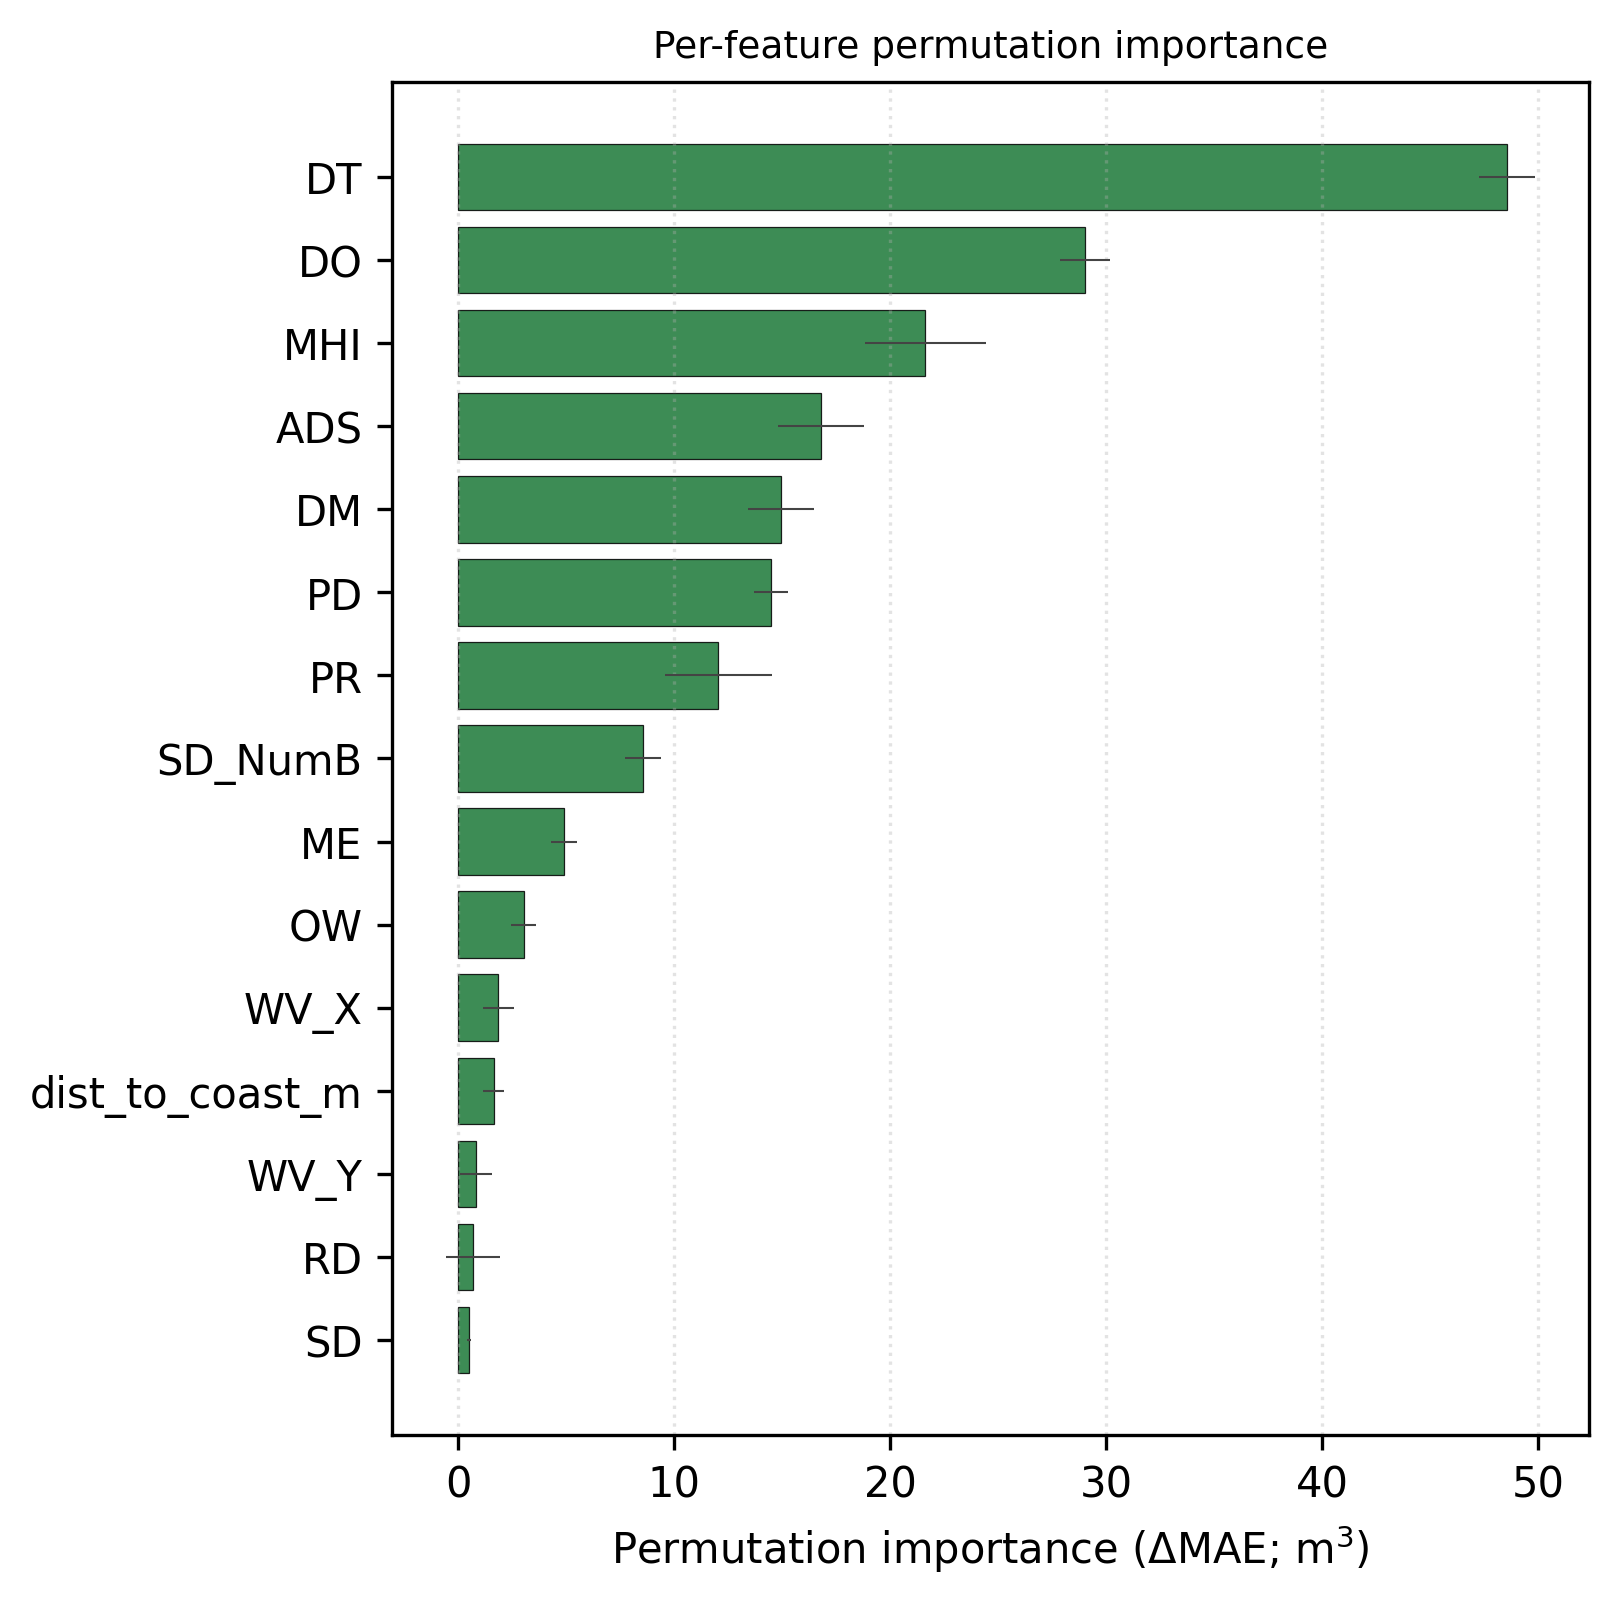

The table this chart was drawn from, first rows:
feature, importance_mean, importance_std
DT, 48.55, 1.292
DO, 29.03, 1.158
MHI, 21.63, 2.791
ADS, 16.79, 1.979
DM, 14.95, 1.539
PD, 14.49, 0.8053
PR, 12.05, 2.471
SD_NumB, 8.568, 0.8375
ME, 4.91, 0.6084
OW, 3.032, 0.5772
WV_X, 1.858, 0.7062
dist_to_coast_m, 1.653, 0.4876
WV_Y, 0.8218, 0.7307
RD, 0.6885, 1.237
SD, 0.4967, 0.09979
NumB, 0.49, 1.57
WH, 0.3552, 0.1104
VHU, 0.2136, 0.1428
MF, 0.1551, 0.1146
WH_NumB, -0.009762, 0.7419
WS, -0.01055, 0.1081
WPF_2, -0.07379, 0.09111
WPF_1, -0.1111, 0.033
NumHU, -0.1835, 0.0515
mean_bldg_size_m2, -0.2722, 0.09112
MF_NumB, -0.6393, 0.1029
OHU, -0.6681, 0.1672
NumMH, -2.328, 0.6214
TAAS, -2.704, 0.1889
NAS, -6.696, 0.618
